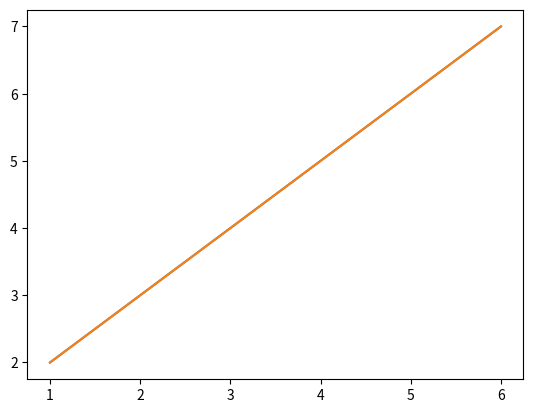

Write the Python code that produced this figure.


#----------------------------------------------------------
# EXAMPLE COMPARE IMPORT METHODS
import matplotlib.pyplot as plt
x=[1,2,3,4,5,6]
y=[2,3,4,5,6,7]
plt.plot(x,y)
plt.show()

import matplotlib.pyplot
from matplotlib.pyplot import plot, show
x=[1,2,3,4,5,6]
y=[2,3,4,5,6,7]
plot(x,y)
show()

